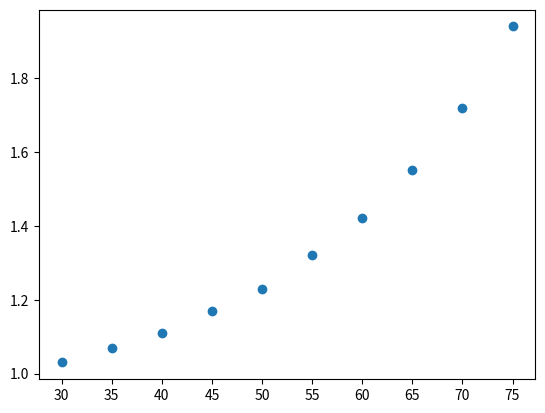

Reproduce this figure in Python. (Note: this script raises an exception after producing the figure.)
#Creat a dictionary called "age".Keys are ages.Values are relative risks.
age = {'30':1.03, '35':1.07, '40':1.11, '45':1.17, '50':1.23, '55':1.32, '60':1.42, '65':1.55, '70':1.72, '75':1.94}
#Use "print()"to print the dictionary.
print(age)
#import malplotlib to draw a scatter plot.
import matplotlib.pyplot as plt
#Set ages at x-axis, risks at y-axis. 
x = age.keys()
y = age.values()
#Use the plt.scatter funtion to draw the plot.
plt.scatter(x,y,marker = "o")
#Show the plot.
plt.show()
#Let the user to input the father's age and then print the risk in this age.
print("The relative risk for CHD is",age[str(input("father's age:"))])
